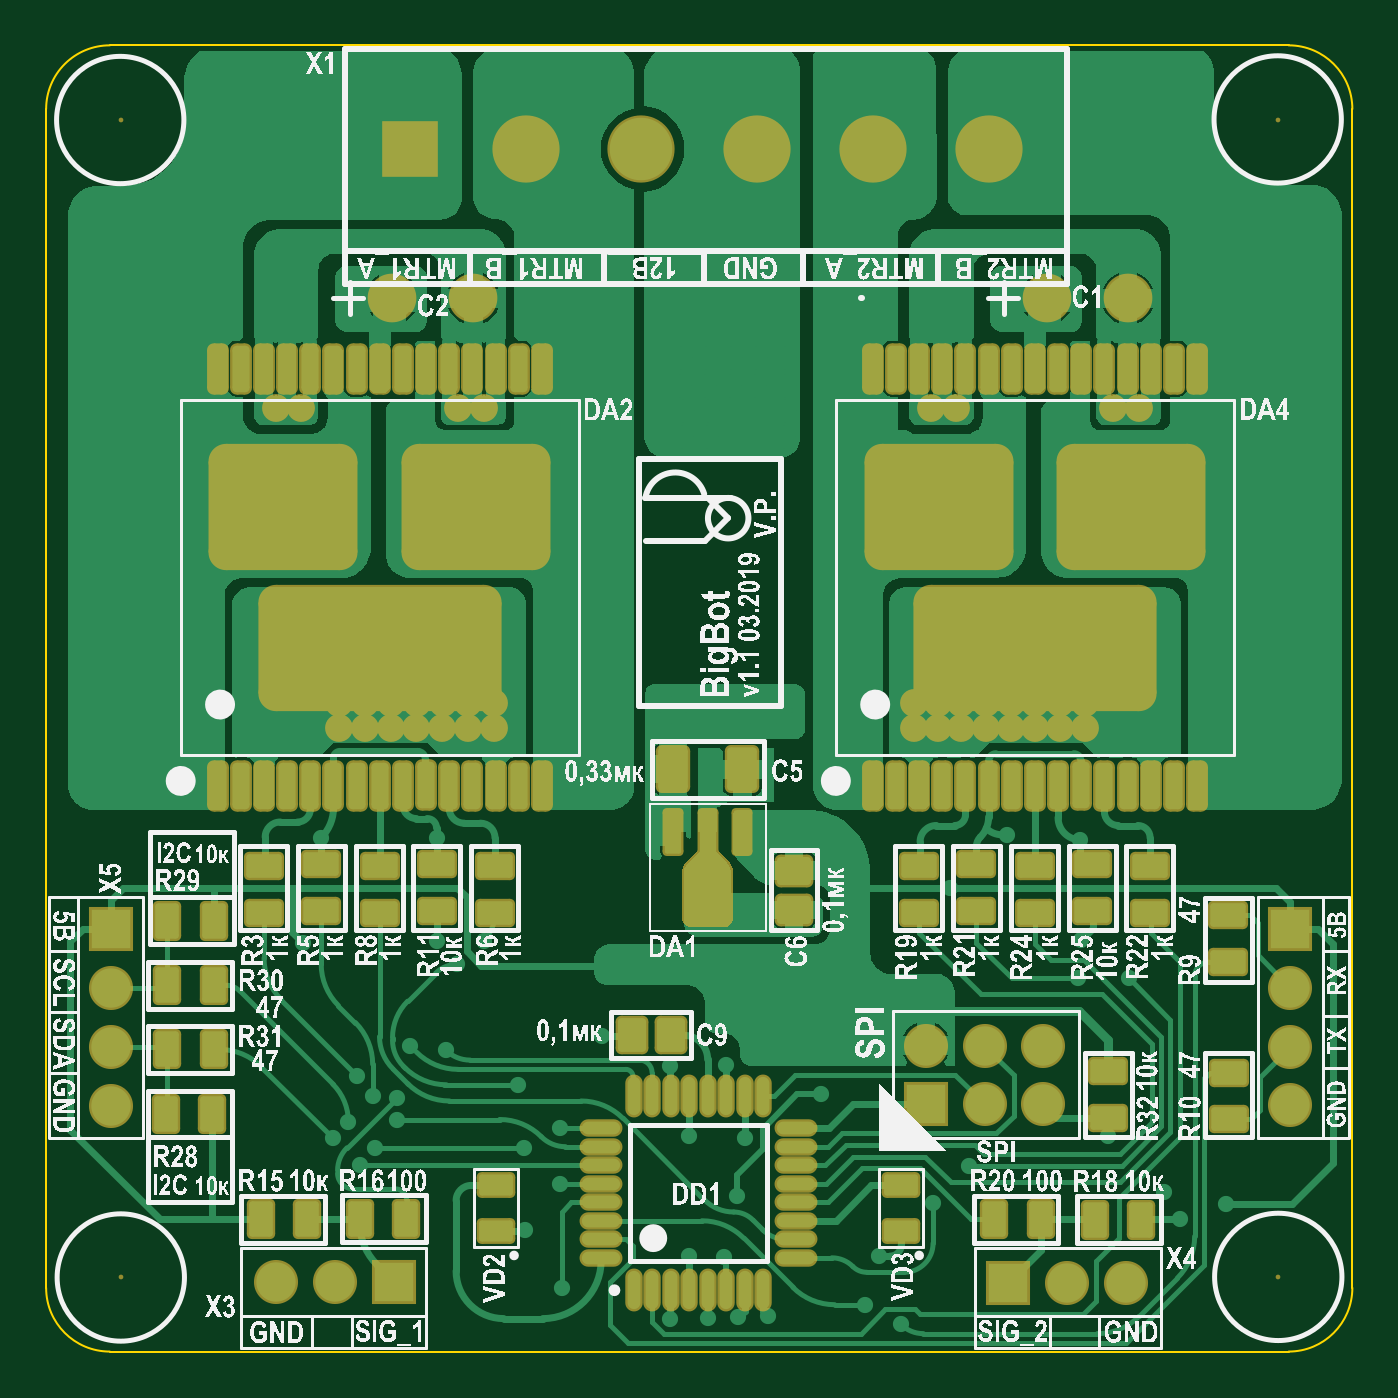
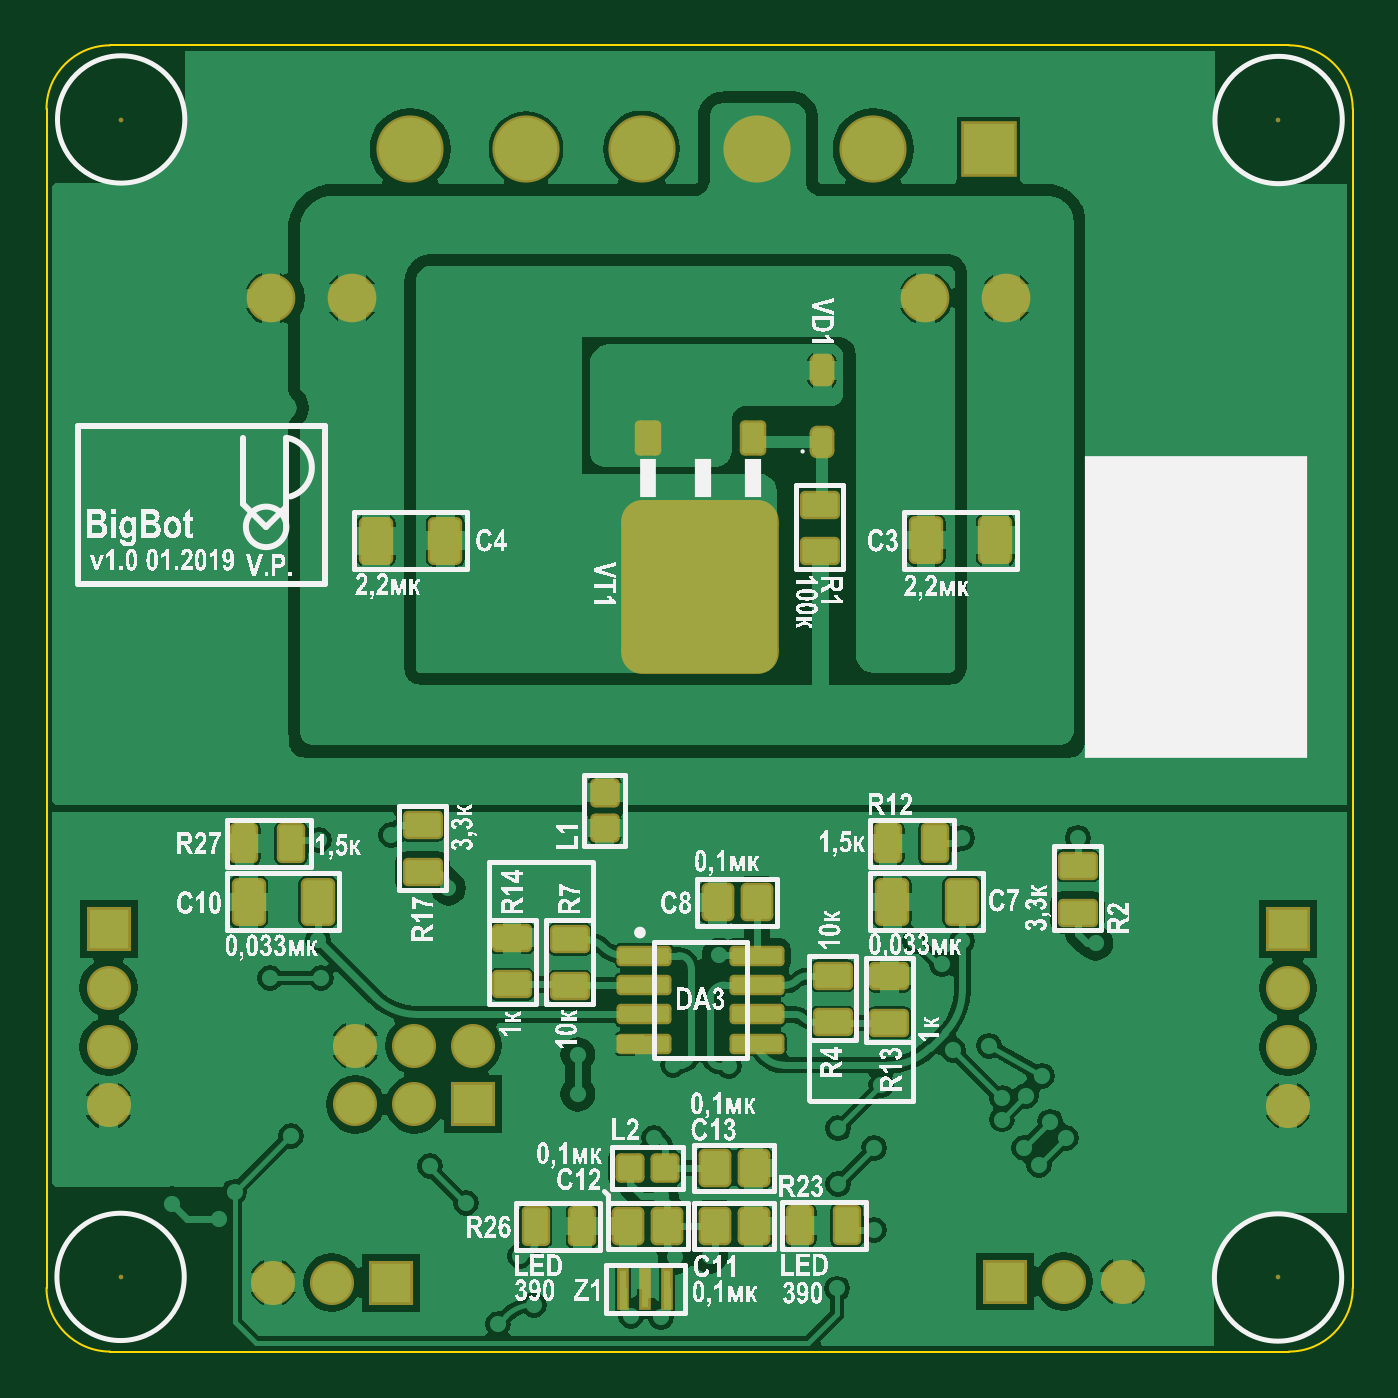
Circuit board: 7 layer files. Board 56.4 x 56.4 mm.
- bottom_copper: BigDriver.GBL (61559 bytes)
- bottom_silk: BigDriver.GBO (325074 bytes)
- bottom_mask: BigDriver.GBS (5898 bytes)
- outline: BigDriver.GKO (390 bytes)
- top_copper: BigDriver.GTL (47749 bytes)
- top_silk: BigDriver.GTO (490684 bytes)
- top_mask: BigDriver.GTS (11961 bytes)

=== bottom_copper: BigDriver.GBL (61559 bytes, source omitted) ===
=== bottom_silk: BigDriver.GBO (325074 bytes, source omitted) ===
=== bottom_mask: BigDriver.GBS (5898 bytes, source withheld) ===
=== outline: BigDriver.GKO ===
G04 Layer_Color=16711935*
%FSLAX43Y43*%
%MOMM*%
G71*
G01*
G75*
%ADD47C,0.100*%
D47*
X2788Y56501D02*
G03*
X37Y53750I0J-2751D01*
G01*
X56462D02*
G03*
X53711Y56501I-2751J0D01*
G01*
X53711Y75D02*
G03*
X56462Y2826I0J2751D01*
G01*
X37Y2826D02*
G03*
X2788Y75I2751J0D01*
G01*
X2788Y56501D02*
X53711Y56500D01*
X56462Y53750D02*
X56462Y2826D01*
X2788Y75D02*
X53711Y75D01*
X38Y2826D02*
Y53750D01*
M02*

=== top_copper: BigDriver.GTL (47749 bytes, source omitted) ===
=== top_silk: BigDriver.GTO (490684 bytes, source omitted) ===
=== top_mask: BigDriver.GTS (11961 bytes, source omitted) ===
